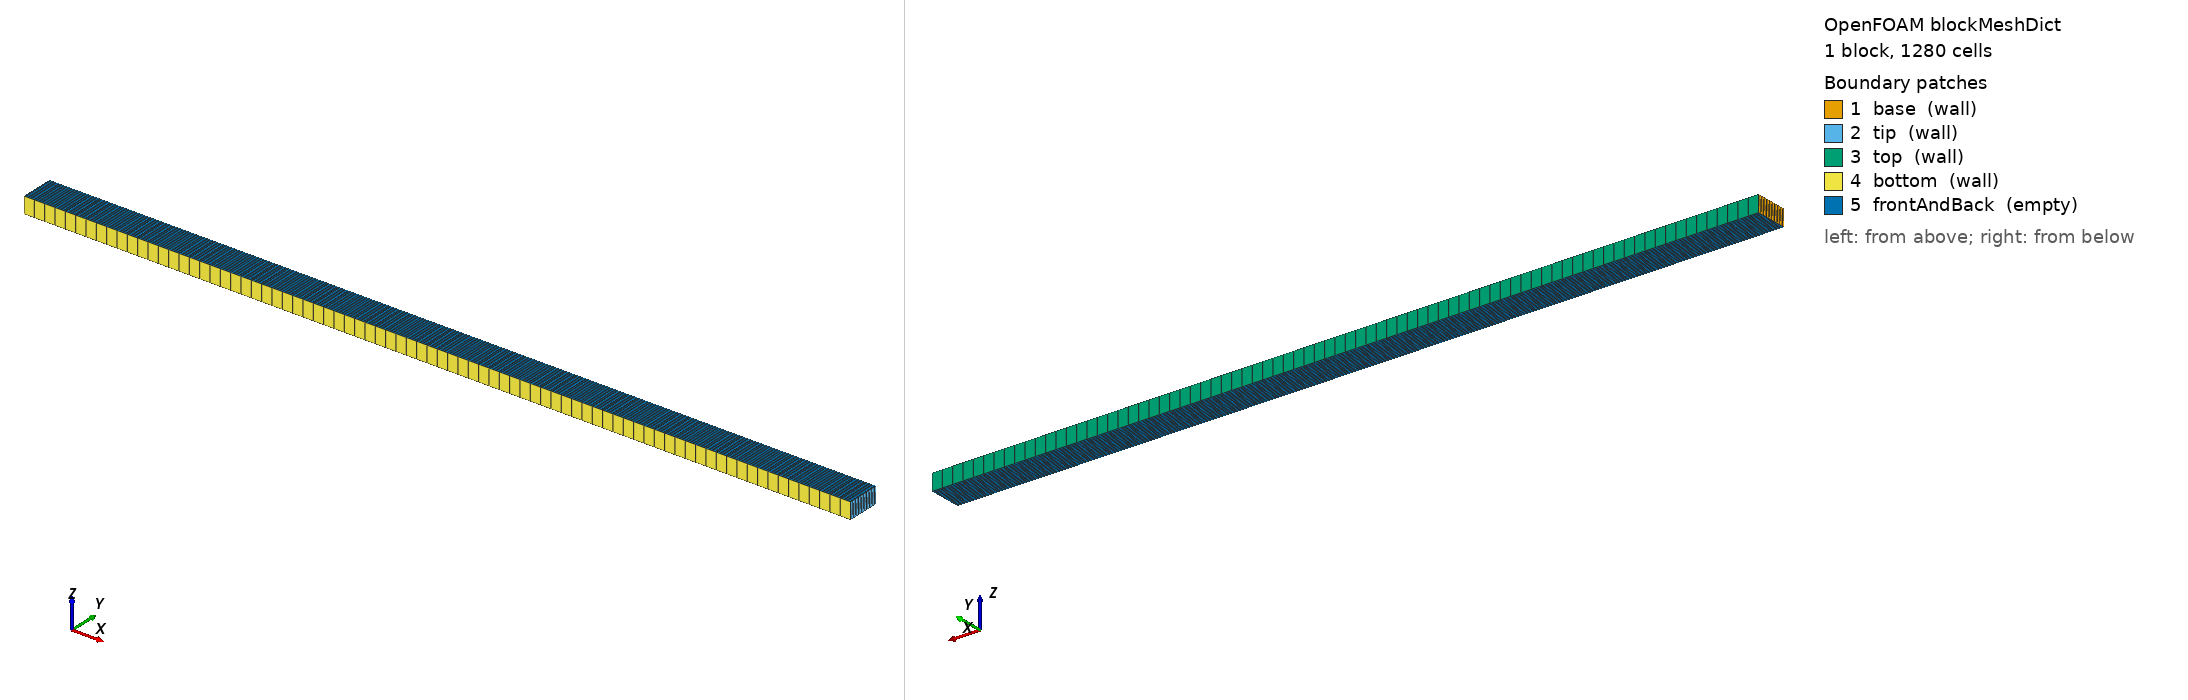

OpenFOAM case: the mesh blockMesh builds from blockMeshDict, 1 block(s), 1280 cells. Boundary patches (legend numbers): 1 base (wall), 2 tip (wall), 3 top (wall), 4 bottom (wall), 5 frontAndBack (empty). Left view from above one corner, right view from below the opposite corner. Boundary conditions: 1 field file(s) under 0/ or 0.orig/; 5 of 5 drawn patches have an entry in a shipped field file.

=== system/blockMeshDict ===
FoamFile
{
    version     2.0;
    format      ascii;
    class       dictionary;
    location    "system";
    object      blockMeshDict;
}

scale 1;

vertices
(
    (0      0      0)
    (0.05 0      0)
    (0.05 0.002 0)
    (0      0.002 0)
    (0      0      0.001)
    (0.05 0      0.001)
    (0.05 0.002 0.001)
    (0      0.002 0.001)
);

blocks
(
    hex (0 1 2 3 4 5 6 7) (80 16 1) simpleGrading (1 1 1)
);

edges ();

boundary
(
    base         { type wall;  faces ( (0 4 7 3) ); }
    tip          { type wall;  faces ( (1 2 6 5) ); }
    top          { type wall;  faces ( (3 7 6 2) ); }
    bottom       { type wall;  faces ( (0 1 5 4) ); }
    frontAndBack { type empty; faces ( (0 3 2 1) (4 5 6 7) ); }
);

mergePatchPairs ();


=== 0.orig/T ===
FoamFile
{
    version     2.0;
    format      ascii;
    class       volScalarField;
    location    "0";
    object      T;
}

// Robin condition -k dT/dn = h (T_face - T_inf) as a mixed patch:
//   valueFraction = 1/(1 + k/(h d)),  d = 6.2500000000e-05 m  (half the y spacing)
dimensions      [0 0 0 1 0 0 0];
internalField   uniform 350;
boundaryField
{
    base         { type fixedValue; value uniform 350; }
    tip          { type zeroGradient; }
    top          { type mixed; refValue uniform 300; refGradient uniform 0; valueFraction uniform 1.562475586319e-05; value uniform 300; }
    bottom       { type mixed; refValue uniform 300; refGradient uniform 0; valueFraction uniform 1.562475586319e-05; value uniform 300; }
    frontAndBack { type empty; }
}
